Run: headless pygame with SDL's dummy video driver; simulated clock (each Clock.tick advances the game by its frame time, no real sleeping); random seed 0; keys injected as events and as key.get_pressed() state; no mouse input.
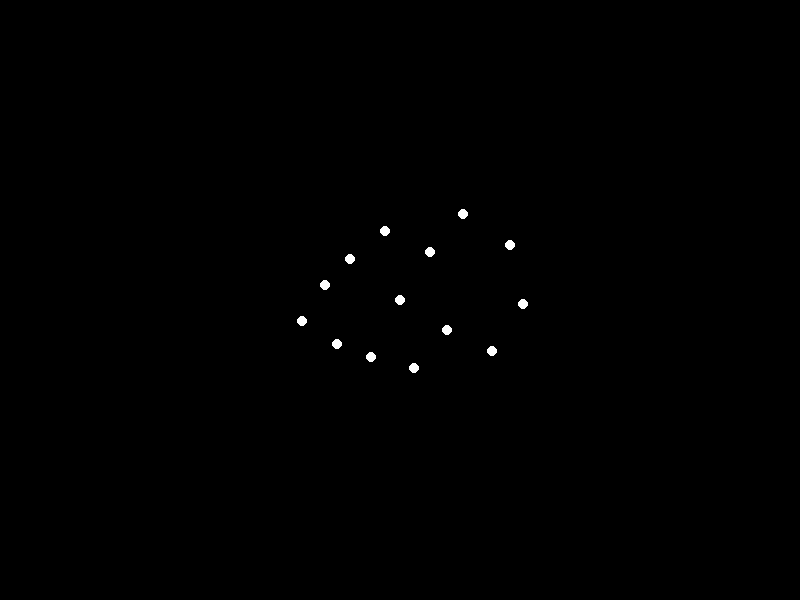
Frame 1 of 4 · flips 1–60 · no input
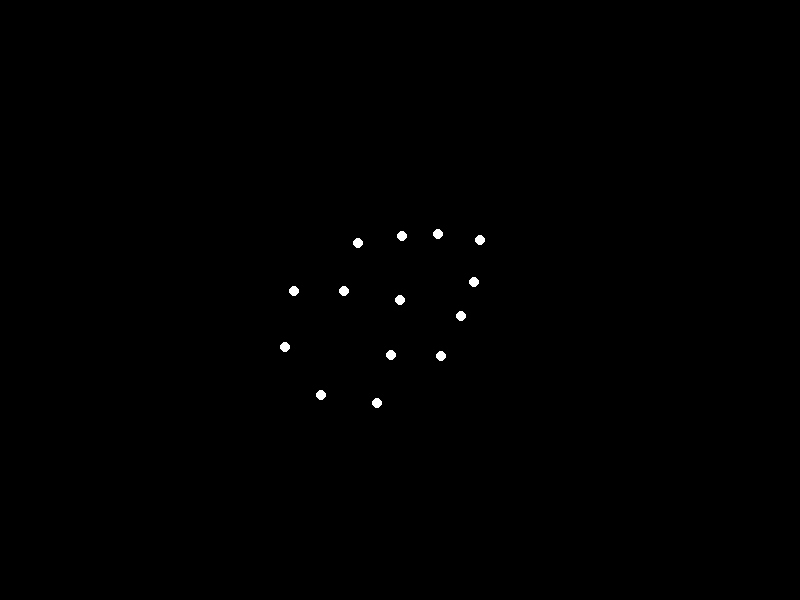
Frame 2 of 4 · flips 61–180 · tapped SPACE, RETURN · held RIGHT (→), D
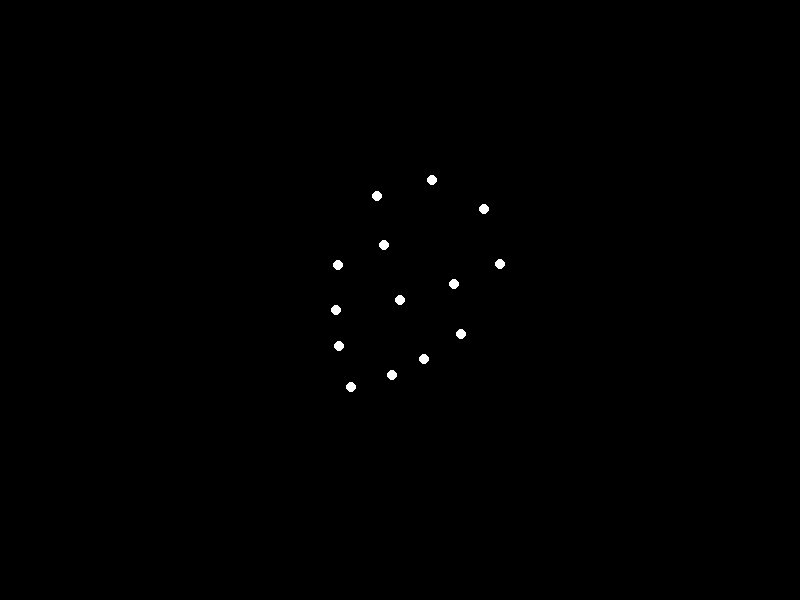
Frame 3 of 4 · flips 181–300 · held DOWN (↓), S
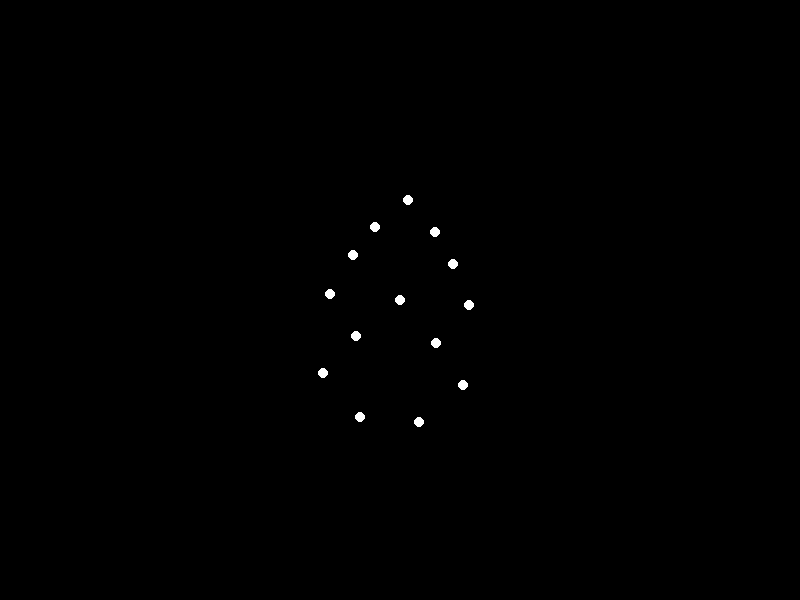
Frame 4 of 4 · flips 301–420 · held LEFT (←), A, UP (↑), W

The pygame program that drew these frames:


import pygame
import math

# Constants
SCREEN_WIDTH = 800
SCREEN_HEIGHT = 600
BACKGROUND_COLOR = (0, 0, 0)
POINT_COLOR = (255, 255, 255)
FPS = 60

# Number of point-lights
NUM_POINTS = 15

# Happywoman-specific motion parameters (simulating forward rolling)
POINT_POSITIONS = [
    (0, -100), (30, -70), (-30, -70),  # Head (center, top-right, top-left)
    (50, -40), (-50, -40),             # Shoulders
    (70, 0), (-70, 0),                 # Elbows
    (0, 0),                            # Spine
    (40, 40), (-40, 40),               # Hips
    (70, 80), (-70, 80),               # Knees
    (30, 120), (-30, 120)              # Feet
]

ROLL_RADIUS = 150
ANGULAR_SPEED = 0.075  # Speed of rotation in radians/frame

def rotate_point(point, angle):
    """Helper function to rotate point around origin."""
    x, y = point
    new_x = x * math.cos(angle) - y * math.sin(angle)
    new_y = x * math.sin(angle) + y * math.cos(angle)
    return new_x, new_y

def update_positions(base_angle):
    """Simulate the forward rolling motion."""
    positions = []
    for point in POINT_POSITIONS:
        rotated_point = rotate_point(point, base_angle)
        positions.append((rotated_point[0] + SCREEN_WIDTH // 2, rotated_point[1] + SCREEN_HEIGHT // 2))
    return positions

def main():
    pygame.init()
    screen = pygame.display.set_mode((SCREEN_WIDTH, SCREEN_HEIGHT))
    pygame.display.set_caption("Point-Light Stimulus: Forward Rolling")
    clock = pygame.time.Clock()
    
    base_angle = 0

    running = True
    while running:
        for event in pygame.event.get():
            if event.type == pygame.QUIT:
                running = False

        # Update position for the rolling animation
        base_angle += ANGULAR_SPEED
        positions = update_positions(base_angle)

        # Draw everything
        screen.fill(BACKGROUND_COLOR)
        for pos in positions:
            pygame.draw.circle(screen, POINT_COLOR, (int(pos[0]), int(pos[1])), 5)

        pygame.display.flip()
        clock.tick(FPS)

    pygame.quit()

if __name__ == "__main__":
    main()
